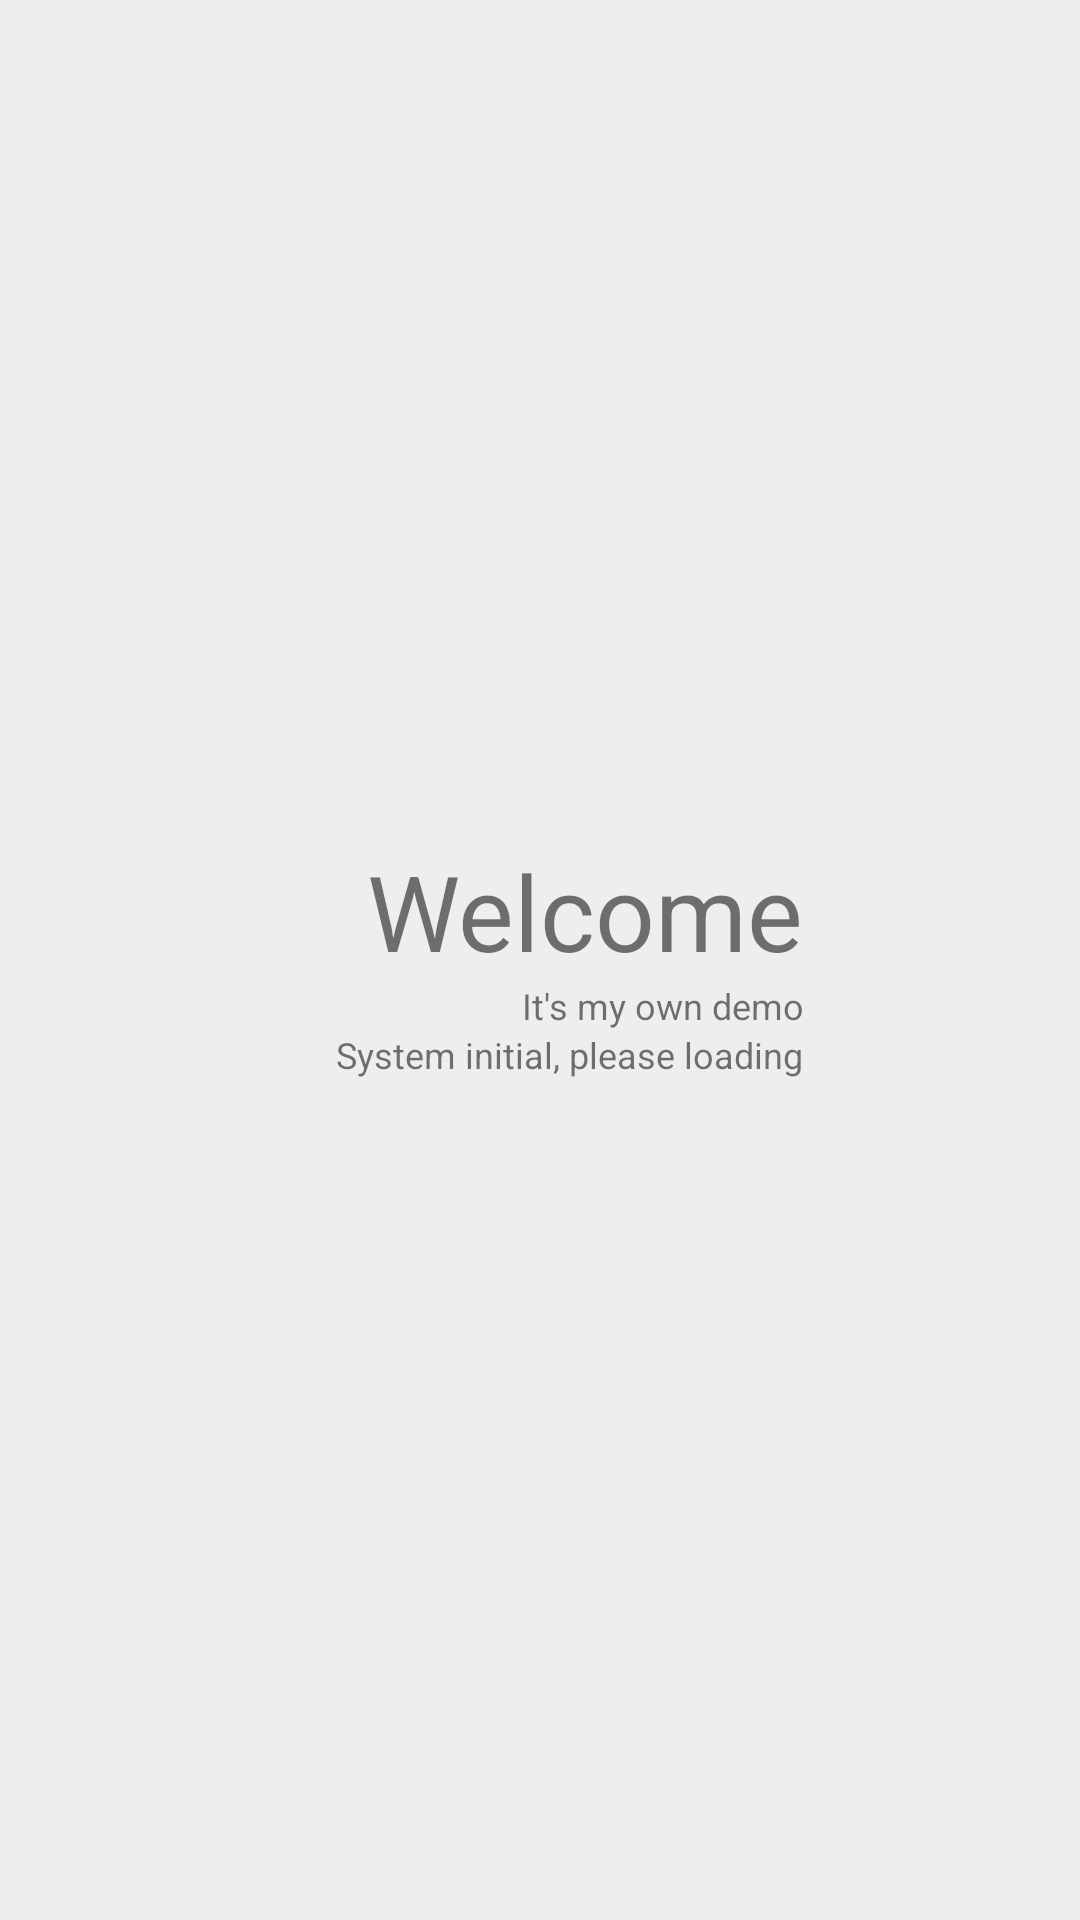

The Android layout XML behind this screen, and the referenced resources:
<!-- AndroidManifest.xml: application theme AppTheme -->
<!-- res/layout/activity_start.xml -->
<?xml version="1.0" encoding="utf-8"?>
<RelativeLayout xmlns:android="http://schemas.android.com/apk/res/android"
    android:layout_width="match_parent"
    android:layout_height="match_parent"
    android:background="#EEEEEE" >
    
    <LinearLayout
        android:id="@+id/linearLayout1"
        android:layout_width="wrap_content"
        android:layout_height="wrap_content"
        android:layout_centerInParent="true"
        android:gravity="center"
        android:orientation="vertical" >

        <TextView
            android:id="@+id/txtWelcome"
            android:layout_width="match_parent"
            android:layout_height="wrap_content"
            android:gravity="right"
            android:text="Welcome"
            android:textSize="35sp" />

        <TextView
            android:id="@+id/txtMiddle"
            android:layout_width="match_parent"
            android:layout_height="wrap_content"
            android:text="It's my own demo"
            android:gravity="right"
            android:textSize="12sp" />

        <TextView
            android:layout_width="wrap_content"
            android:layout_height="wrap_content"
            android:paddingLeft="20dp"
            android:text="System initial, please loading"
            android:id="@+id/txtBottom"
            android:textSize="12sp" />
    </LinearLayout>

</RelativeLayout>
<!-- resources referenced by this layout -->
<resources>
  <style name="AppTheme" parent="AppBaseTheme">
          
      </style>
  <style name="AppBaseTheme" parent="Theme.AppCompat.Light">
  
          
          <item name="android:listDivider">@drawable/divider_02</item>
      </style>
  <!-- drawable divider_02 (drawable) -->
  <?xml version="1.0" encoding="utf-8"?>
  <shape xmlns:android="http://schemas.android.com/apk/res/android"
      android:shape="rectangle" >
  
      <size android:height="4dp" />
  
      <gradient
          android:centerColor="#ff00ff00"
          android:endColor="#ff0000ff"
          android:startColor="#ffff0000" 
          android:type="linear"/>
  
  </shape>
</resources>
